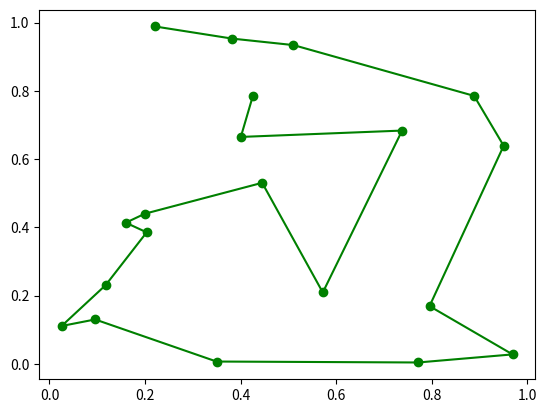

Here is the Python script that generated this plot:
#!/usr/bin

import numpy as np
import numpy.random as random
import matplotlib.pyplot as plt


class HillClimb:

    def __init__(self, num):
        self.places = np.random.rand(num, 2)
        self.place_size = num
        self.max_iter = 5000
        print(self.places)
        
    def adjust(self, data):
        result = data.copy()
        m, n = random.choice(self.place_size,2,replace=False)
        result[(m, n),:] = result[(n, m),:]
        return result
    
    def sumDistance(self, a):
        distance = np.linalg.norm(a[0] - a[self.place_size-1])
        for i in np.arange(self.place_size - 1):
           distance += np.linalg.norm(a[i] - a[i+1])   
        return distance
        
        
    def hillclimb(self):
        times = 0
        while(times < self.max_iter):
            adjustData = self.adjust(self.places) 
            adjustDis = self.sumDistance(adjustData)
            currentDis = self.sumDistance(self.places)
            if(adjustDis < currentDis):
                self.places = adjustData
                print('swtich, distance is: %d', adjustDis)
            else:
                times += 1
        return currentDis

    def show(self):
        #plt.scatter(self.places[:,0], self.places[:,1])
        plt.plot(self.places[:,0], self.places[:,1], 'go-')
        plt.show()

if __name__ == "__main__":
    #a = np.random.rand(place,2)
    #random.shuffle(a)
    #print("traveling %d places have %d seconds" % (place, 10))
    hc = HillClimb(20)
    hc.hillclimb()
    hc.show()
    
